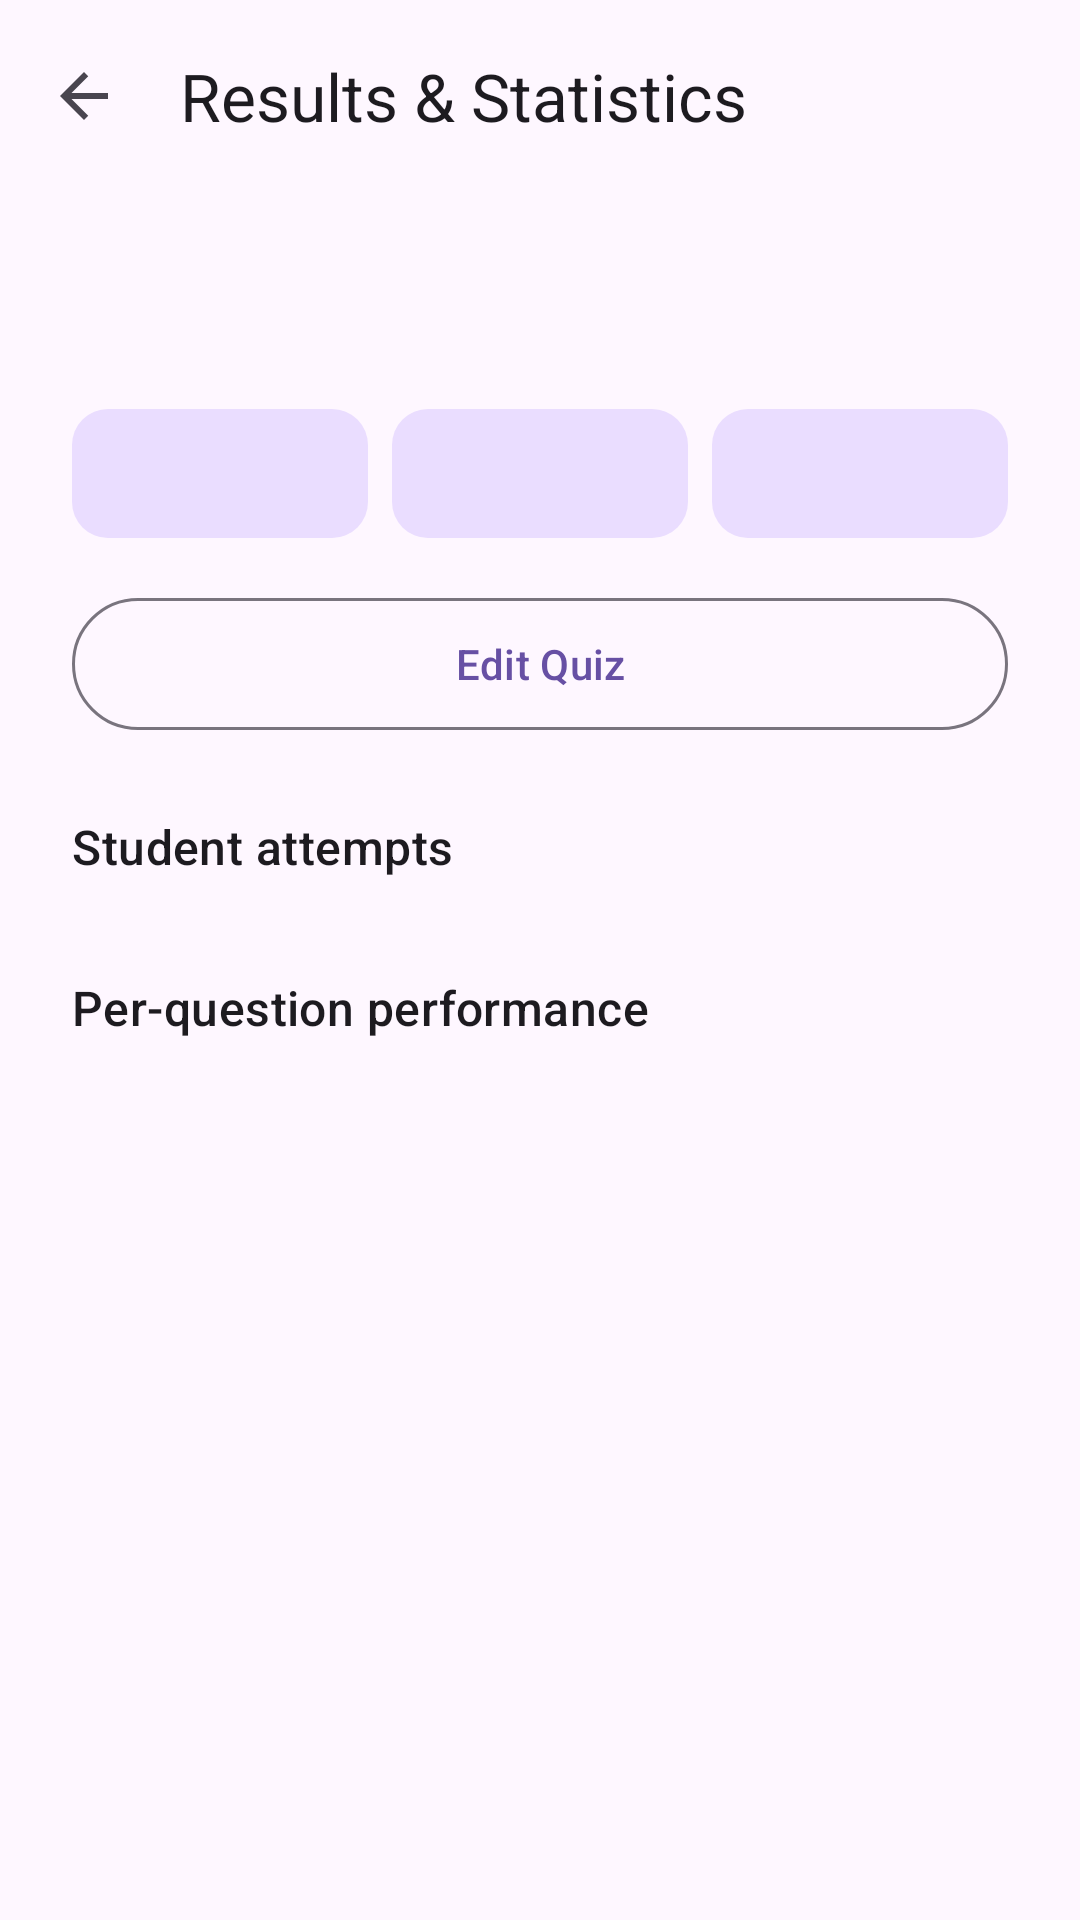

Here is an Android app screen rendered from its layout file. Give the layout XML and the strings, colors and styles it references.
<!-- AndroidManifest.xml: application theme Theme.KotlinQuizMaster -->
<!-- res/layout/activity_statistics.xml -->
<?xml version="1.0" encoding="utf-8"?>
<LinearLayout xmlns:android="http://schemas.android.com/apk/res/android" xmlns:app="http://schemas.android.com/apk/res-auto" android:layout_width="match_parent" android:layout_height="match_parent" android:orientation="vertical"
    android:fitsSystemWindows="true" android:background="?attr/colorSurface">
    <com.google.android.material.appbar.MaterialToolbar android:id="@+id/toolbar" android:layout_width="match_parent" android:layout_height="?attr/actionBarSize" app:title="@string/results_statistics" app:navigationIcon="@drawable/ic_back" />
    <ScrollView android:layout_width="match_parent" android:layout_height="match_parent">
        <LinearLayout android:layout_width="match_parent" android:layout_height="wrap_content" android:orientation="vertical" android:padding="24dp">
            <TextView android:id="@+id/quizTitle" android:layout_width="match_parent" android:layout_height="wrap_content" android:textAppearance="?attr/textAppearanceHeadlineSmall" />
            <LinearLayout android:layout_width="match_parent" android:layout_height="wrap_content" android:orientation="horizontal" android:layout_marginTop="16dp">
                <TextView android:id="@+id/attemptsValue" style="@style/StatBox" />
                <TextView android:id="@+id/averageValue" style="@style/StatBox" android:layout_marginHorizontal="8dp" />
                <TextView android:id="@+id/passRateValue" style="@style/StatBox" />
            </LinearLayout>
            <com.google.android.material.button.MaterialButton android:id="@+id/editQuizButton" style="@style/Widget.Material3.Button.OutlinedButton"
                android:layout_width="match_parent" android:layout_height="52dp" android:layout_marginTop="16dp" android:text="@string/edit_quiz" />
            <TextView android:layout_width="match_parent" android:layout_height="wrap_content" android:layout_marginTop="24dp" android:text="@string/student_attempts" android:textAppearance="?attr/textAppearanceTitleMedium" />
            <LinearLayout android:id="@+id/attemptContainer" android:layout_width="match_parent" android:layout_height="wrap_content" android:orientation="vertical" android:layout_marginTop="8dp" />
            <TextView android:layout_width="match_parent" android:layout_height="wrap_content" android:layout_marginTop="24dp" android:text="@string/per_question" android:textAppearance="?attr/textAppearanceTitleMedium" />
            <LinearLayout android:id="@+id/statContainer" android:layout_width="match_parent" android:layout_height="wrap_content" android:orientation="vertical" android:layout_marginTop="8dp" />
        </LinearLayout>
    </ScrollView>
</LinearLayout>
<!-- resources referenced by this layout -->
<resources>
  <!-- drawable ic_back (drawable) -->
  <vector xmlns:android="http://schemas.android.com/apk/res/android"
      android:width="24dp" android:height="24dp" android:viewportWidth="24" android:viewportHeight="24" android:tint="?attr/colorControlNormal" android:autoMirrored="true">
      <path android:fillColor="#FF000000" android:pathData="M20,11H7.83l5.59,-5.59L12,4l-8,8 8,8 1.41,-1.41L7.83,13H20v-2z" />
  </vector>
  <string name="edit_quiz">Edit Quiz</string>
  <string name="per_question">Per-question performance</string>
  <string name="results_statistics">Results &amp; Statistics</string>
  <string name="student_attempts">Student attempts</string>
  <style name="StatBox">
          <item name="android:layout_width">0dp</item>
          <item name="android:layout_height">wrap_content</item>
          <item name="android:layout_weight">1</item>
          <item name="android:gravity">center</item>
          <item name="android:padding">12dp</item>
          <item name="android:background">@drawable/bg_level</item>
          <item name="android:textAppearance">?attr/textAppearanceBodyMedium</item>
      </style>
  <style name="Theme.KotlinQuizMaster" parent="Base.Theme.KotlinQuizMaster" />
  <!-- drawable bg_level (drawable) -->
  <?xml version="1.0" encoding="utf-8"?>
  <shape xmlns:android="http://schemas.android.com/apk/res/android" android:shape="rectangle">
      <corners android:radius="12dp" />
      <solid android:color="#EADDFF" />
  </shape>
  <style name="Base.Theme.KotlinQuizMaster" parent="Theme.Material3.Light.NoActionBar">
          <item name="colorPrimary">#6750A4</item>
      </style>
</resources>
